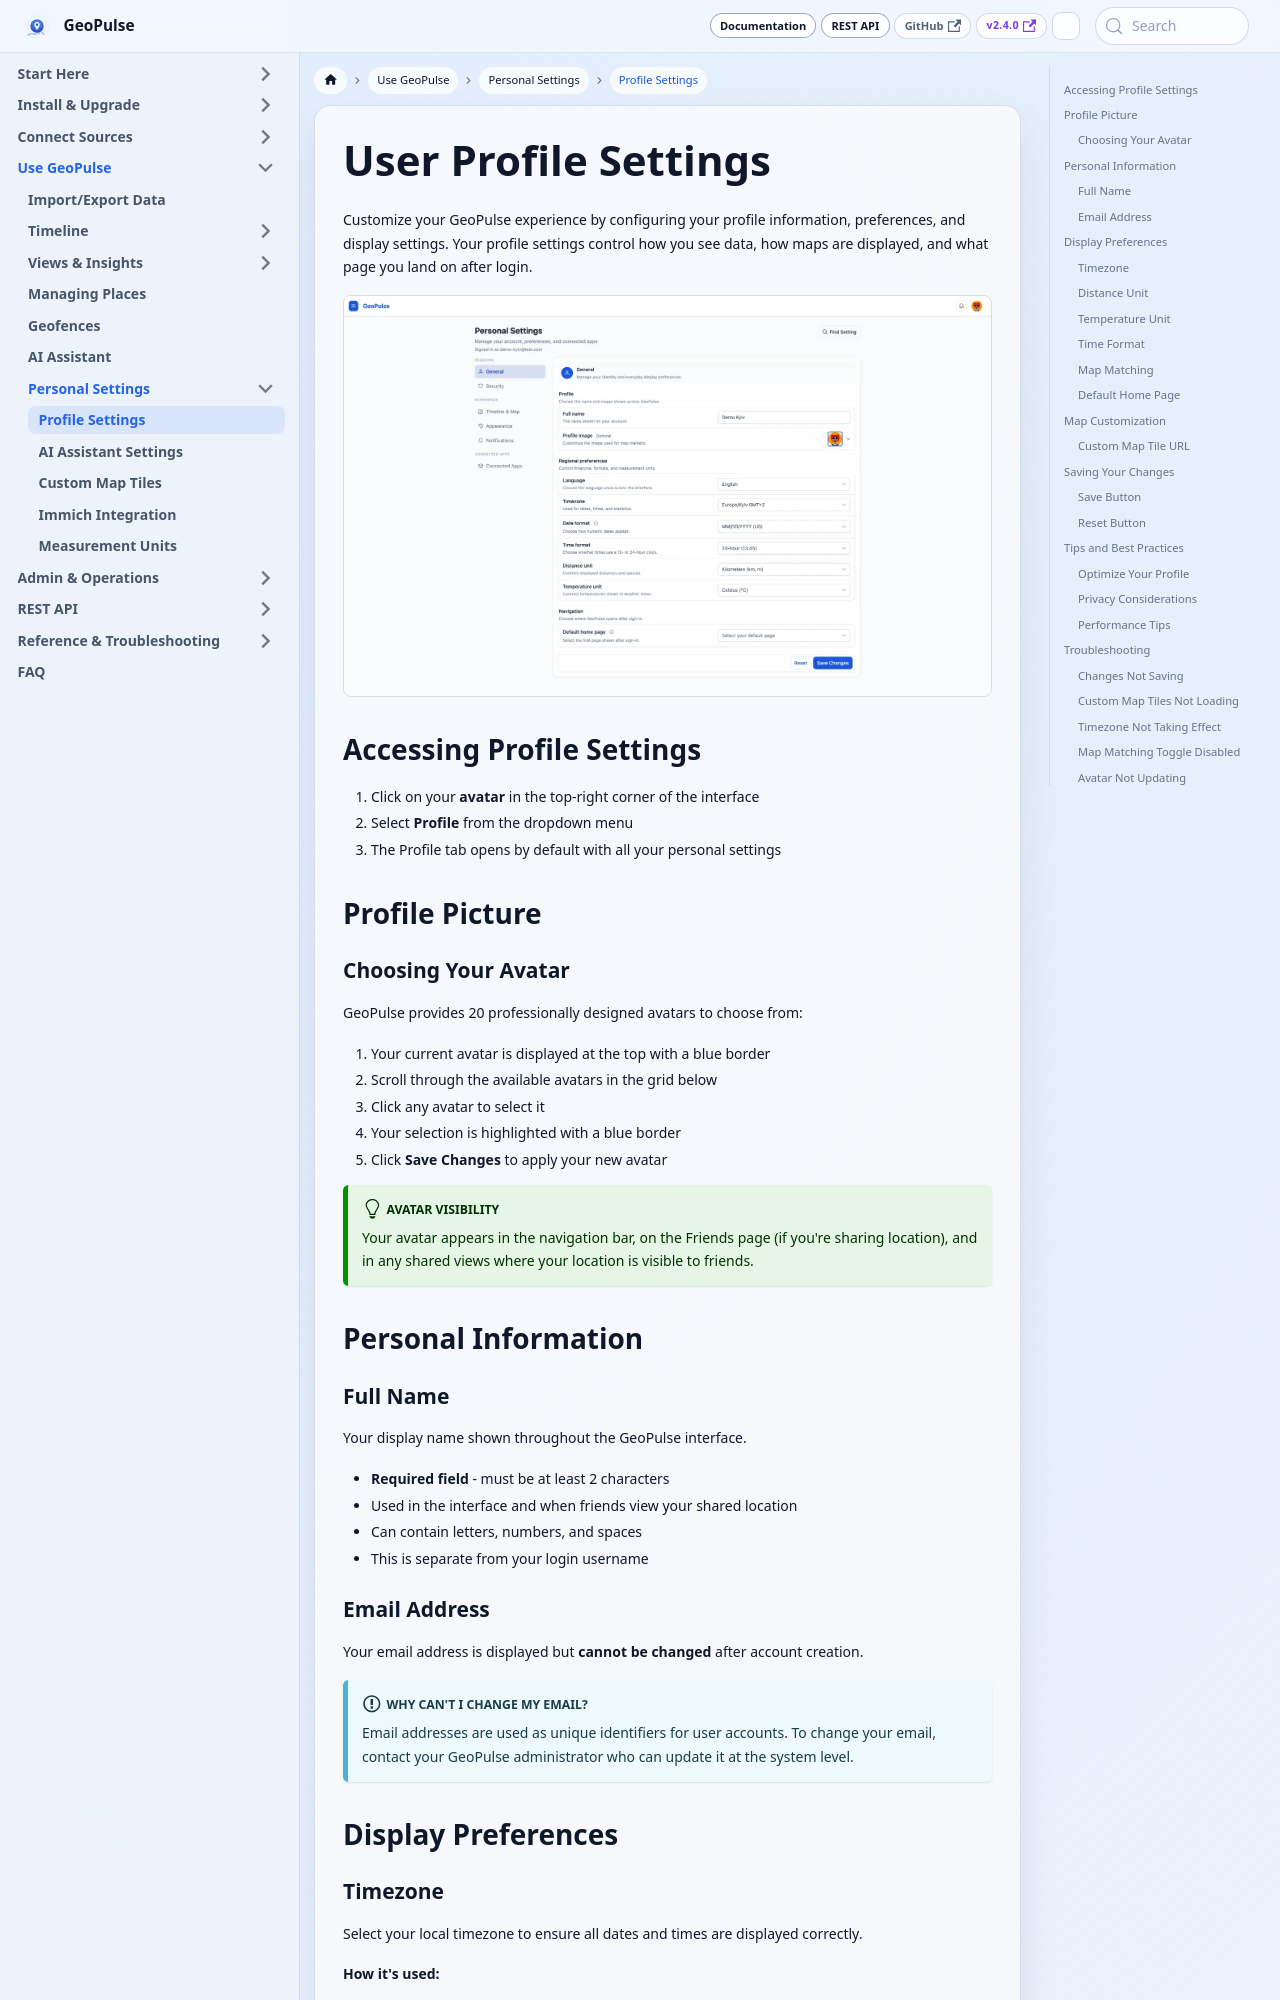

repository: tess1o/geopulse · page: docs/user-guide/personalization/profile-settings.html · generator: docusaurus

---
title: User Profile Settings
description: Manage your user profile, preferences, and account settings.
---

import Screenshot from '@site/src/components/Screenshot';

# User Profile Settings

Customize your GeoPulse experience by configuring your profile information, preferences, and display settings. Your profile settings control how you see data, how maps are displayed, and what page you land on after login.

<Screenshot name="profile" alt="Personal Settings with profile and regional preferences" width={1600} height={989} />

## Accessing Profile Settings

1. Click on your **avatar** in the top-right corner of the interface
2. Select **Profile** from the dropdown menu
3. The Profile tab opens by default with all your personal settings

## Profile Picture

### Choosing Your Avatar

GeoPulse provides 20 professionally designed avatars to choose from:

1. Your current avatar is displayed at the top with a blue border
2. Scroll through the available avatars in the grid below
3. Click any avatar to select it
4. Your selection is highlighted with a blue border
5. Click **Save Changes** to apply your new avatar

:::tip Avatar Visibility
Your avatar appears in the navigation bar, on the Friends page (if you're sharing location), and in any shared views where your location is visible to friends.
:::

## Personal Information

### Full Name

Your display name shown throughout the GeoPulse interface.

- **Required field** - must be at least 2 characters
- Used in the interface and when friends view your shared location
- Can contain letters, numbers, and spaces
- This is separate from your login username

### Email Address

Your email address is displayed but **cannot be changed** after account creation.

:::info Why Can't I Change My Email?
Email addresses are used as unique identifiers for user accounts. To change your email, contact your GeoPulse administrator who can update it at the system level.
:::

## Display Preferences
